Run: headless pygame with SDL's dummy video driver; simulated clock (each Clock.tick advances the game by its frame time, no real sleeping); random seed 0; keys injected as events and as key.get_pressed() state; mouse plan: one left click at the window centre at the start of phase 2, then a move to the lower-right quarter at the start of phase 3.
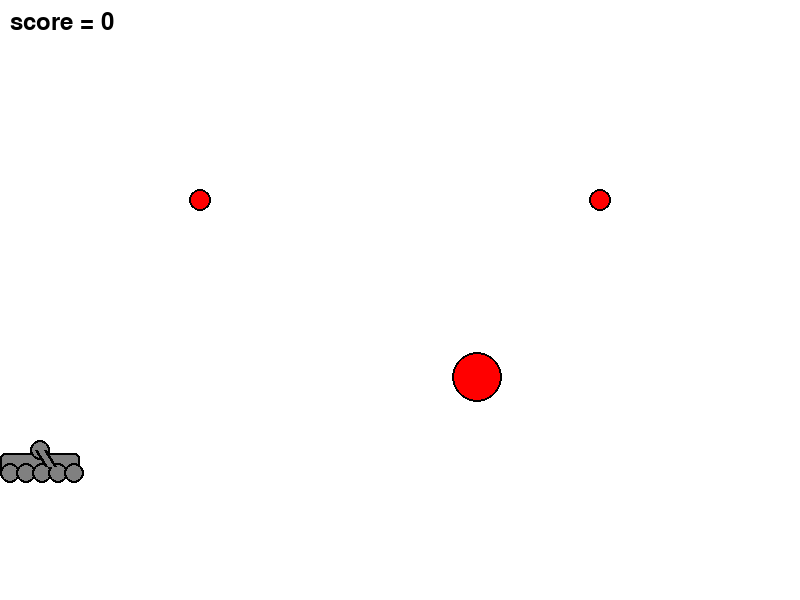
Frame 1 of 4 · flips 1–60 · no input
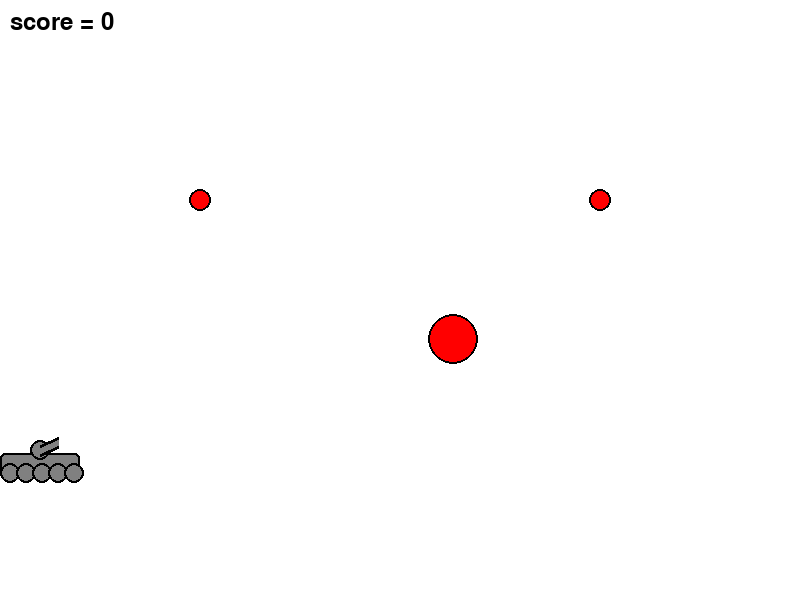
Frame 2 of 4 · flips 61–180 · clicked the window centre · tapped SPACE, RETURN · held RIGHT (→), D
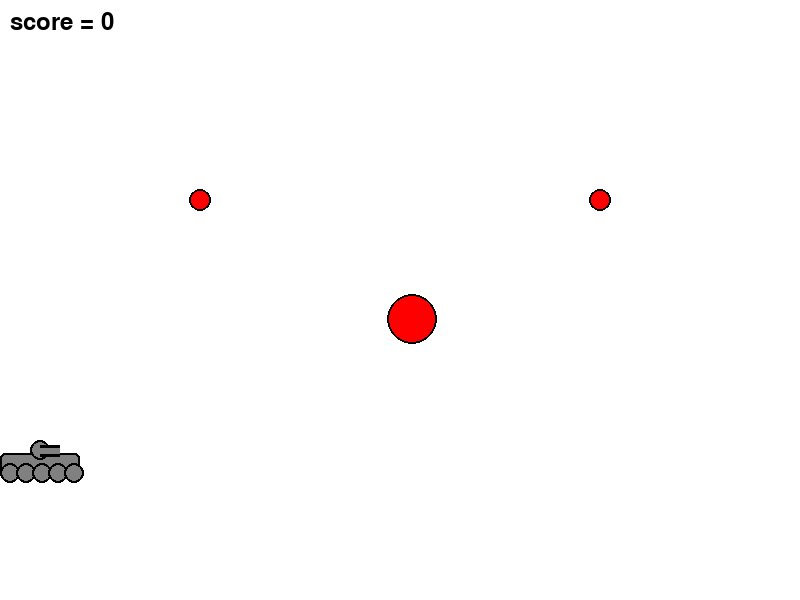
Frame 3 of 4 · flips 181–300 · moved the mouse to the lower-right quarter · held DOWN (↓), S
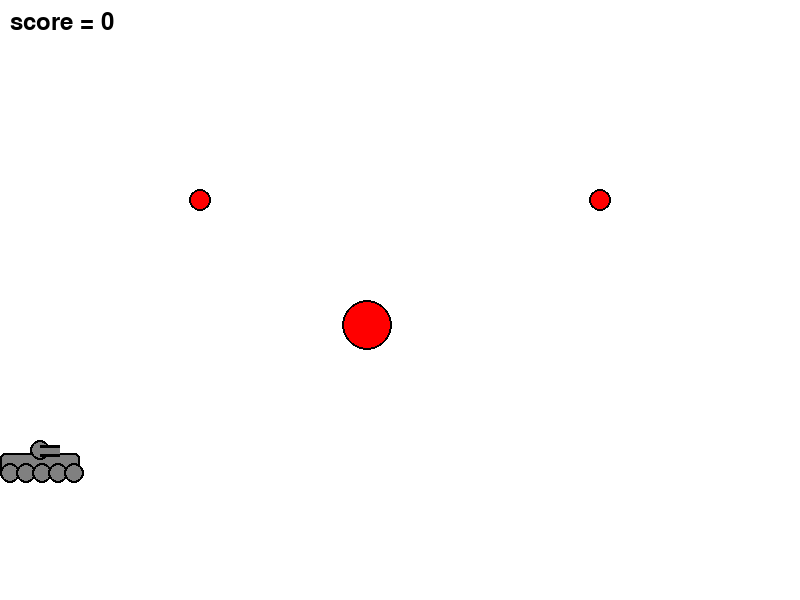
Frame 4 of 4 · flips 301–420 · held LEFT (←), A, UP (↑), W

The pygame program that drew these frames:

from random import choice
import pygame
from math import *


# Глобальные переменные системы: ФПС, ускорение свободного падения,
# счетчик очков и таймер, использующийся в некоторых механиках
FPS = 30
g = 1.5
score = 0
timer = 0

# Цвета игры
RED = (255, 0, 0)
BLUE = (0, 0, 255)
YELLOW = (255, 255, 0)
ORANGE = (255, 160, 0)
GREEN = (0, 255, 0)
MAGENTA = (255, 0, 255)
CYAN = (0, 255, 255)
BLACK = (0, 0, 0)
WHITE = (255, 255, 255)
GREY = (128, 128, 128)
GAME_COLORS = [RED, BLUE, YELLOW, ORANGE, GREEN, MAGENTA, CYAN]

# Параметры окна игры
WIDTH = 800
HEIGHT = 600

# Переменные, использующиеся при при построении функций
gun_velocity = 10
gun_initial_power = 10
shard_velocity = 20
X0 = WIDTH/20
Y0 = HEIGHT*3/4


class Bullet:
    def __init__(self, screen, gun):
        """ Конструктор класса Bullet.

        x, y - начальное положение снаряда по горизонтали и вертикали
        r - радиус
        vx, vy - скорости снаряда по горизонтали и вертикали
        color - его цвет
        lifetimer - таймер, использующийся при проверке, нужно ли отрисовывать снаряд
        """
        global bullets
        self.screen = screen
        self.x = gun.x
        self.y = Y0
        self.r = 10
        self.vx = 0
        self.vy = 0
        self.color = choice(GAME_COLORS)
        self.lifetimer = 1
        bullets.append(self)

    def evolve(self):
        """Описывает эволюцию положения и скоростей снаряда.

        Учитывается гравитация, столкновение со стенками
        """
        self.collided_with_edges()
        self.life_or_death()
        self.differential()

    def collided_with_edges(self):
        """Воздействие столкновения с краями экрана"""
        if (self.x >= WIDTH - self.r) and (self.vx > 0):
            self.x = WIDTH - self.r
            self.vx = -self.vx / 2
        elif (self.x <= self.r) and (self.vx < 0):
            self.x = self.r
            self.vx = -self.vx / 2
        elif self.y >= HEIGHT - 4*self.r:
            self.y = HEIGHT - 4*self.r
            self.vy = - self.vy / 2
            self.vx = self.vx / 2
            if abs(self.vy) <= 5:
                self.vy = 0

    def life_or_death(self):
        """описывает механизм исчезновения снаряда с экрана"""
        if self.vx == 0 or self.vy == 0:
            self.lifetimer += 1
        if self.lifetimer <= FPS:
            self.draw()
            # когда снаряд лежит на земле неподвижно более одной секунды, он исчезает...
        else:
            bullets.remove(self)
            # ... и удаляется из реестра снарядов

    def differential(self):
        """описывает изменение скорости и координаты снаряда"""
        self.x += self.vx
        self.y -= self.vy
        self.vy -= g

    def draw(self):
        """Отрисовывает снаряд"""
        pygame.draw.circle(
            self.screen,
            self.color,
            (self.x, self.y),
            self.r
        )
        pygame.draw.circle(
            self.screen,
            BLACK,
            (self.x, self.y),
            self.r,
            2
        )

    def hit_test(self, obj):
        """
        Функция проверяет сталкивалкивается ли данный обьект с целью, описываемой в обьекте obj.
        """
        if (self.x-obj.x)**2 + (self.y - obj.y)**2 <= (self.r + obj.r)**2:
            return True
        else:
            return False


class ExplosiveBullet(Bullet):
    def life_or_death(self):
        """То же, что и в классе Bullet"""
        self.lifetimer += 1
        if self.lifetimer <= FPS:
            self.draw()
        else:
            # через секунду разрывной патрон разрывается
            self.explosion()
            bullets.remove(self)
    
    def explosion(self):
        """Функция разрыва снаряда.
        После разрыва создается 8 осколка типа Shard, которые разлетаются симметрично
        """
        for j in range(8):
            angle = j*pi/4
            Shard(self.screen, self,
                  shard_velocity * cos(angle), shard_velocity * sin(angle))


class Shard(Bullet):
    def __init__(self, screen, ball, vx, vy):
        """ Конструктор класса Shard.

        x, y - начальное положение снаряда по горизонтали и вертикали
        r - радиус
        vx, vy - скорости снаряда по горизонтали и вертикали
        color - его цвет
        lifetimer - таймер, использующийся при проверке, нужно ли отрисовывать снаряд
        """
        global bullets
        self.screen = screen
        self.x = ball.x
        self.y = ball.y
        self.r = 3
        self.vx = vx
        self.vy = vy
        self.color = BLACK
        self.lifetimer = 1
        bullets.append(self)


class Gun:
    def __init__(self, screen):
        """Конструктор класса Gun.

        x - положение основания ствола пушки
        v - скорость пушки по горизонтали
        power - сила выстрела
        on - начало заряжания пушки
        angle - угол наклона пушки
        color - цвет
        bullet_type - тип выстреливаемого снаряда: стандартный или разрывной
        """
        self.x = X0
        self.v = 0
        self.screen = screen
        self.power = gun_initial_power
        self.on = 0
        self.angle = 1
        self.color = GREY
        self.bullet_type = "standard"

    def evolve(self):
        """Изменение состояния пушки"""
        self.power_up()
        self.motion()

    def fire_start(self):
        """Начало заряжания.

        Происходит при нажатии кнопки мыши
        """
        self.on = 1

    def measure_angle(self, event):
        """Вспомогательная функция, возвращающая угол, на который должна быть поднята пушка"""
        angle = atan2((event.pos[1] - Y0), (event.pos[0] - self.x))
        if pi/4 <= angle < pi/2:
            return pi/4
        elif pi/2 <= angle <= 3*pi/4:
            return 3*pi/4
        # пушка не может быть опущена ниже 45 градусов вниз
        else:
            return angle

    def switch_mode(self, event):
        """Функция изменения типа снарядов пушки"""
        if event.key == pygame.K_1:
            self.bullet_type = "standard"
        elif event.key == pygame.K_2:
            self.bullet_type = "explosive"

    def fire_end(self, event):
        """Выстрел снарядом. Происходит при отпускании левой кнопки мыши."""
        if self.bullet_type == "standard":
            self.fire_standard(event)
        elif self.bullet_type == "explosive":
            self.fire_explosive(event)

    def fire_standard(self, event):
        """Выстрел обычным снарядом.
        Начальные значения компонент скорости снаряда vx и vy зависят от положения мыши.
        """
        global shots
        shots += 1
        new_bullet = Bullet(self.screen, self)
        self.angle = self.measure_angle(event)
        new_bullet.vx = self.power * cos(self.angle)
        new_bullet.vy = - self.power * sin(self.angle)
        self.on = 0
        self.power = gun_initial_power

    def fire_explosive(self, event):
        """Выстрел разрывным снарядом.
        Начальные значения компонент скорости снаряда vx и vy зависят от положения мыши.
        """
        global shots
        shots += 1
        new_bullet = ExplosiveBullet(self.screen, self)
        self.angle = self.measure_angle(event)
        new_bullet.vx = self.power * cos(self.angle)
        new_bullet.vy = - self.power * sin(self.angle)
        self.on = 0
        self.power = gun_initial_power

    def targetting(self, event):
        """Прицеливание. Зависит от положения мыши."""
        if event:
            self.angle = self.measure_angle(event)
        if self.on:
            self.color = ORANGE
        else:
            self.color = GREY

    def draw(self):
        """Отрисовывает пушку."""
        self.draw_body(self.x, Y0)
        self.draw_tracks(self.x, Y0)
        self.draw_barrel(self.x, Y0)

    def draw_barrel(self, x, y):
        """отрисовывает ствол"""
        pygame.draw.circle(
            self.screen,
            GREY,
            (x, y),
            10
        )
        pygame.draw.circle(
            self.screen,
            BLACK,
            (x, y),
            10,
            2
        )
        pygame.draw.line(
            self.screen,
            BLACK,
            (x, y),
            (x + (self.power + 10) * cos(self.angle),
             y + (self.power + 10) * sin(self.angle)),
            12
        )
        pygame.draw.line(
            self.screen,
            self.color,
            (x, y),
            (x + (self.power + 10) * cos(self.angle),
             y + (self.power + 10) * sin(self.angle)),
            6
        )

    def draw_body(self, x, y):
        """отрисовывает корпус"""
        pygame.draw.rect(
            screen,
            GREY,
            (x - X0, y + 3, 2*X0, 20),
            0, 0, 5, 5
        )
        pygame.draw.rect(
            screen,
            BLACK,
            (x - X0, y + 3, 2*X0, 20),
            2, 0, 5, 5
        )

    def draw_tracks(self, x, y):
        """отрисовывает гусеницы"""
        for i in range(0, int(2*X0), int(2*X0/5)):
            pygame.draw.circle(
                self.screen,
                GREY,
                (x - X0 + 10 + i, y + 23),
                10
            )
            pygame.draw.circle(
                self.screen,
                BLACK,
                (x - X0 + 10 + i, y + 23),
                10,
                2
            )

    def power_up(self):
        if self.on:
            if self.power < 100:
                self.power += 1
            self.color = ORANGE
        else:
            self.color = GREY

    def motion(self):
        if (self.x >= WIDTH - X0 and self.v > 0) or (self.x <= X0 and self.v < 0):
            self.v = 0
        self.x += self.v


class Target:
    def __init__(self, screen: pygame.Surface,
                 x=choice(range(30, WIDTH - 30)),
                 y=choice(range(50, int(Y0 - 50))),
                 r=choice(range(10, 30))
                 ):
        """Генератор класса Target

        x, y - положение цели по горизонтали и вертикали
        r - радиус мишени
        color - цвет
        live - статус, поражена ли цель или нет
        """
        global targets
        self.screen = screen
        self.x = x
        self.y = y
        self.r = r
        self.color = RED
        self.live = 1
        targets.append(self)

    def evolve(self):
        """Обновление состояния мишени"""
        self.motion()
        if self.live == 1:
            self.draw()
        elif self.live == 0:
            self.update()

    def update(self):
        """ Пересоздает цель после попадания по ней снарядом"""
        self.x = choice(range(30, WIDTH - 30))
        self.y = choice(range(50, int(Y0 - 50)))
        self.r = choice(range(10, 30))
        self.color = RED

    def draw(self):
        """ Отрисовывает цель"""
        pygame.draw.circle(
            self.screen,
            self.color,
            (self.x, self.y),
            self.r
        )
        pygame.draw.circle(
            self.screen,
            BLACK,
            (self.x, self.y),
            self.r,
            2
        )

    def motion(self):
        pass


class MovingTarget(Target):
    def __init__(self, screen: pygame.Surface,
                 x0=choice(range(30, WIDTH - 100)),
                 y0=choice(range(50, int(Y0 - 50))),
                 r=choice(range(10, 30))
                 ):
        """Генератор класса MovingTarget. Такие мишени двигаются по круговой траектории

        R - радиус траектории
        omega - угловая скорость движения цели по траектории
        x0, y0 - положение центра траектории
        x, y - положение цели по горизонтали и вертикали
        r - радиус мишени
        color - цвет
        live - статус, поражена ли цель или нет
        """
        global targets
        self.screen = screen
        self.R = choice(range(30, 100))
        self.omega = 0.1
        self.angle = 0
        self.x0 = x0
        self.y0 = y0
        self.x = self.x0 + self.R * cos(self.angle)
        self.y = self.y0 + self.R * sin(self.angle)
        self.r = r
        self.color = RED
        self.live = 1
        targets.append(self)

    def draw(self):
        """ Отрисовывает цель"""
        pygame.draw.circle(
            self.screen,
            self.color,
            (self.x, self.y),
            self.r
        )
        pygame.draw.circle(
            self.screen,
            BLACK,
            (self.x, self.y),
            self.r,
            2
        )

    def motion(self):
        """Функция движения цели по своей траектории"""
        self.angle += self.omega
        self.x = self.x0 + self.R * cos(self.angle)
        self.y = self.y0 + self.R * sin(self.angle)

    def update(self):
        """ Пересоздает цель после попадания по ней снарядом"""
        self.x0 = choice(range(100, WIDTH - 100))
        self.y0 = choice(range(100, int(Y0 - 50)))
        self.r = choice(range(10, 30))
        self.color = RED



pygame.init()
screen = pygame.display.set_mode((WIDTH, HEIGHT))
shots = 0
bullets = []
targets = []
font = pygame.font.Font(None, 36)

clock = pygame.time.Clock()
# создание пушки и целей
gun = Gun(screen)
Target(screen, 200, 200)
Target(screen, 600, 200)
MovingTarget(screen, 400, 400)

finished = False
while not finished:
    screen.fill(WHITE)
    gun.draw()

    for t in targets:
        # обновление состояния мишеней
        t.evolve()

    # Табло счета
    score_text = font.render("score = " + str(score), True, BLACK)
    screen.blit(score_text, (10, 10))

    if timer > 0:
        timer -= 1
        shots_text = font.render(
            "Вы поразили последнюю цель за " + str(shots) + " выстрелов",
            True, BLACK
        )
        screen.blit(shots_text, (WIDTH/8, HEIGHT*7/8))
        # надпись со статистикой попадания по последней цели,
        # появляется на некоторое время (при попадании по цели запускается таймер)

    for b in bullets:
        # движение снаряда
        b.evolve()
        for t in targets:
            # проверка попадания
            if b.hit_test(t) and t.live == 1:
                # запуск таймера (если он уже не запущен)
                if timer == 0:
                    timer += 1.5*FPS
                # цель поражена
                t.live = 0
                score += 1
                # снаряд после попадания исчезает
                bullets.remove(b)

    pygame.display.update()
    clock.tick(FPS)

    for event in pygame.event.get():
        if event.type == pygame.QUIT:
            finished = True
        # пока горит надпись со статистикой попадания по последней
        # цели (т.е. пока идет таймер) стрелять нельзя
        elif event.type == pygame.MOUSEBUTTONDOWN and timer == 0:
            gun.fire_start()
        elif event.type == pygame.MOUSEBUTTONUP and timer == 0:
            if event.button == 1 or event.button == 3:
                gun.fire_end(event)
        elif event.type == pygame.MOUSEMOTION:
            gun.targetting(event)
        elif event.type == pygame.KEYDOWN:
            gun.switch_mode(event)
            if event.key == pygame.K_d:
                gun.v = gun_velocity
            elif event.key == pygame.K_a:
                gun.v = -gun_velocity
        elif event.type == pygame.KEYUP:
            gun.v = 0

    gun.evolve()

    if timer == 1:
        for t in targets:
            t.live = 1
            shots = 0

# финальное табло, показывающее, сколько очков ты набрал
screen.fill(WHITE)
final_text = font.render("Ваш финальный счет составляет " + str(score) + " очков", True, BLACK)
screen.blit(final_text, (WIDTH/4, HEIGHT/2))
pygame.display.update()
pygame.time.wait(2000)

pygame.quit()
